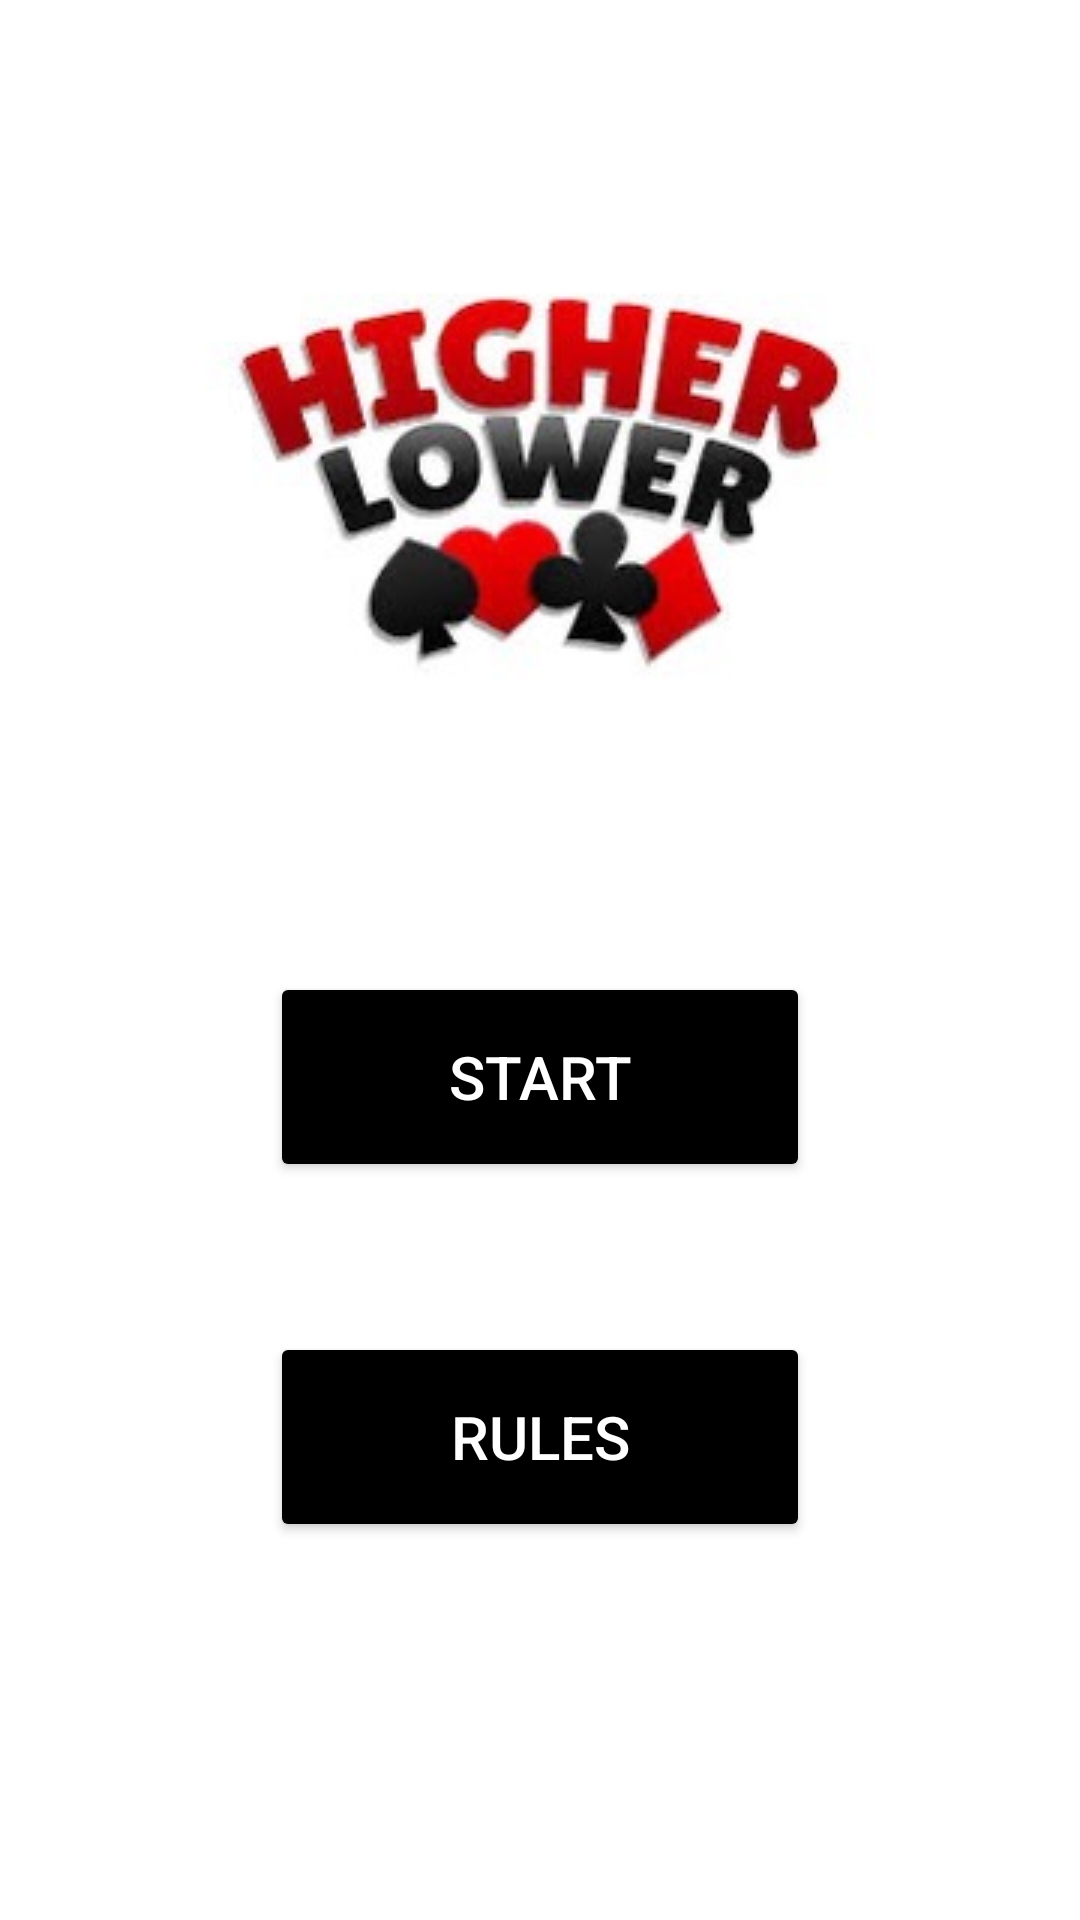

The Android layout XML behind this screen, and the referenced resources:
<!-- AndroidManifest.xml: application theme Theme.HigherLowerCardGame -->
<!-- res/layout/activity_main.xml -->
<?xml version="1.0" encoding="utf-8"?>
<androidx.constraintlayout.widget.ConstraintLayout xmlns:android="http://schemas.android.com/apk/res/android"
    xmlns:app="http://schemas.android.com/apk/res-auto"
    xmlns:tools="http://schemas.android.com/tools"
    android:id="@+id/main"
    android:layout_width="match_parent"
    android:layout_height="match_parent"
    android:background="@color/white"
    tools:context=".MainActivity">

    <ImageView
        android:id="@+id/imageView"
        android:layout_width="wrap_content"
        android:layout_height="wrap_content"
        android:layout_marginTop="50dp"
        android:contentDescription="@string/logo"
        app:layout_constraintEnd_toEndOf="parent"
        app:layout_constraintStart_toStartOf="parent"
        app:layout_constraintTop_toTopOf="parent"
        app:srcCompat="@drawable/logo" />

    <Button
        android:id="@+id/startButton"
        android:layout_width="180dp"
        android:layout_height="70dp"
        android:layout_marginTop="50dp"
        android:backgroundTint="@color/black"
        android:text="@string/start"
        android:textSize="20sp"
        android:textColor="@color/white"
        app:layout_constraintEnd_toEndOf="parent"
        app:layout_constraintStart_toStartOf="parent"
        app:layout_constraintTop_toBottomOf="@+id/imageView" />

    <Button
        android:id="@+id/rulesButton"
        android:layout_width="180dp"
        android:layout_height="70dp"
        android:layout_marginTop="50dp"
        android:backgroundTint="@color/black"
        android:textColor="@color/white"
        android:text="@string/rules"
        android:textSize="20sp"
        app:layout_constraintEnd_toEndOf="parent"
        app:layout_constraintStart_toStartOf="parent"
        app:layout_constraintTop_toBottomOf="@+id/startButton" />

</androidx.constraintlayout.widget.ConstraintLayout>
<!-- resources referenced by this layout -->
<resources>
  <!-- drawable logo: jpeg bitmap (drawable, 12267 bytes) -->
  <string name="logo">logo</string>
  <string name="rules">RULES</string>
  <string name="start">START</string>
  <style name="Theme.HigherLowerCardGame" parent="Base.Theme.HigherLowerCardGame" />
  <style name="Base.Theme.HigherLowerCardGame" parent="Theme.Material3.DayNight.NoActionBar">
          
          
      </style>
  <!-- not gathered from this repository: default colours our renderer supplied (Android Studio template values) -->
  <color name="black">#FF000000</color>
  <color name="white">#FFFFFFFF</color>
</resources>
